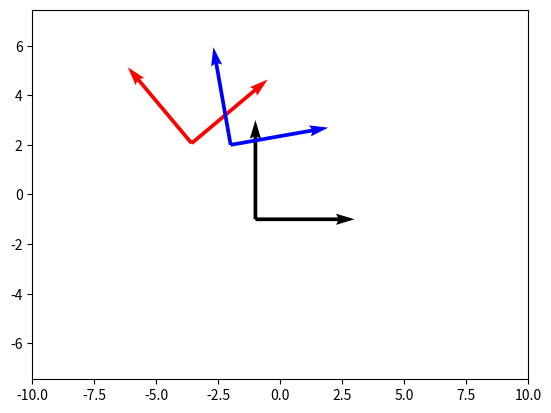

Recreate this plot in Python.
import matplotlib.pyplot as plt
import numpy as np
from scipy.spatial import distance
from scipy.spatial.transform import Rotation as R


def plot_robot(vec_origin, vector, color="black"):
    plt.quiver(*vec_origin, *vector, color=color, scale=5)  # , units="xy"


plt.axis("equal")

heading_offset = np.deg2rad(90)

ninety_deg_rot = R.from_euler("z", np.deg2rad(90), degrees=False).as_matrix()[:2, :2]

init_heading = np.deg2rad(0.0)
current_rot = R.from_euler("z", init_heading, degrees=False)
current_rot_mat = current_rot.as_matrix()[:2, :2]

init_pos = np.array([-1, -1])
robot_x = current_rot_mat @ np.array([1, 0])
robot_y = ninety_deg_rot @ robot_x

plot_robot(init_pos, robot_x)
plot_robot(init_pos, robot_y)

desired_delta_heading = np.deg2rad(40)
desired_heading = init_heading + desired_delta_heading
desired_forward_distance = 4
desired_rot = R.from_euler("z", desired_heading, degrees=False)
desired_rot_mat = desired_rot.as_matrix()[:2, :2]

desired_new_x = desired_rot_mat @ np.array([1, 0])
desired_new_y = ninety_deg_rot @ desired_new_x
desired_delta_pos = desired_forward_distance * desired_new_y
desired_new_pos = init_pos + desired_delta_pos

plot_robot(desired_new_pos, desired_new_x, "red")
plot_robot(desired_new_pos, desired_new_y, "red")

delta_world_position = np.array([-1, 3])
delta_robot_heading = np.deg2rad(10)

new_robot_pos = init_pos + delta_world_position
new_robot_heading = init_heading + delta_robot_heading

new_rot = R.from_euler("z", new_robot_heading, degrees=False)
new_rot_mat = new_rot.as_matrix()[:2, :2]

new_robot_x = new_rot_mat @ np.array([1, 0])
new_robot_y = ninety_deg_rot @ new_robot_x

desired_score = desired_delta_pos @ desired_delta_pos
normalization = min(1.0, np.linalg.norm(desired_delta_pos) / np.linalg.norm(delta_world_position))
score = delta_world_position @ desired_delta_pos * normalization
print(f"Desired Score = {desired_score:.2f}")
print(f"Score = {score:.2f}")

plot_robot(new_robot_pos, new_robot_x, "b")
plot_robot(new_robot_pos, new_robot_y, "b")

plt.xlim(-10, 10)
plt.ylim(-10, 10)

plt.show()
